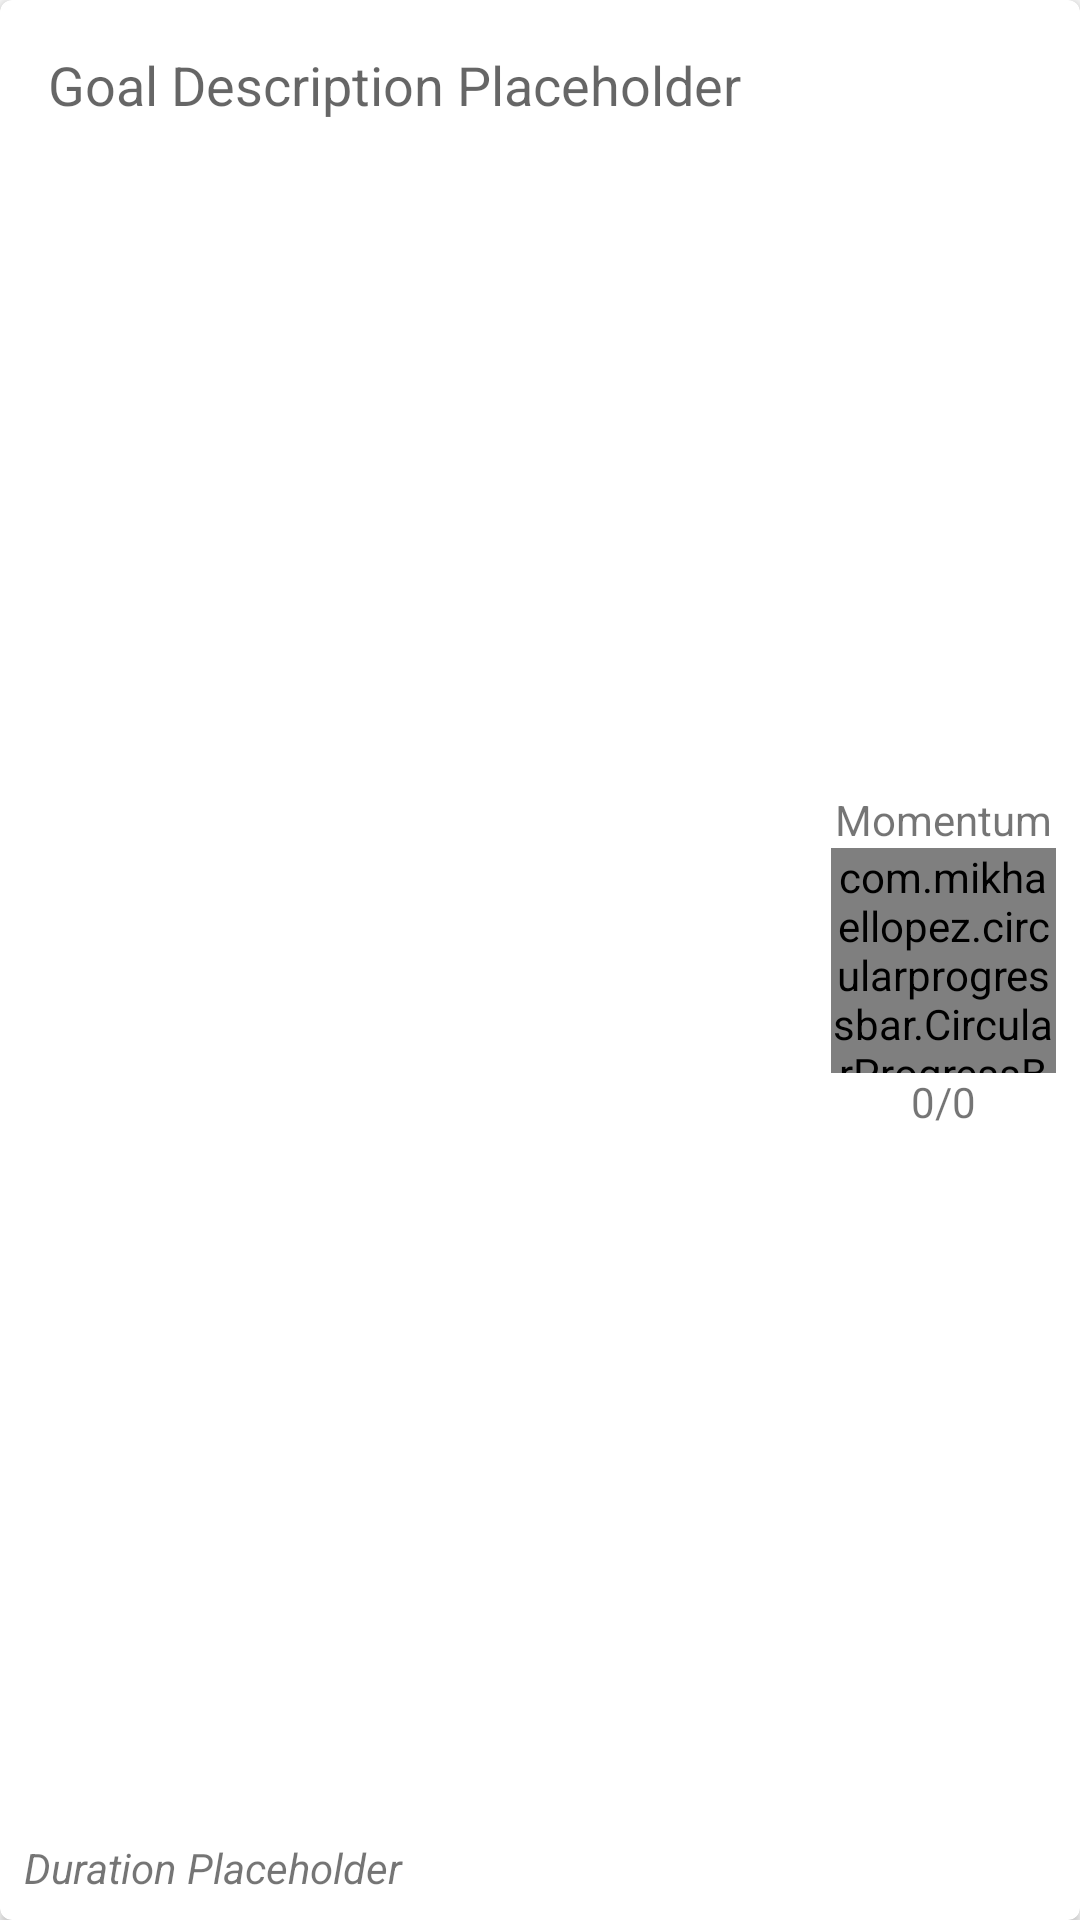

Produce the Android XML layout that renders to this screen, including the resource entries it uses.
<!-- AndroidManifest.xml: application theme AppTheme -->
<!-- res/layout/goal_item.xml -->
<?xml version="1.0" encoding="utf-8"?>
<android.support.v7.widget.CardView
  xmlns:android="http://schemas.android.com/apk/res/android"
  xmlns:card_view="http://schemas.android.com/apk/res-auto"
  android:id="@+id/achieved_goal_card"
  android:layout_width="match_parent"
  android:layout_height="125dp"
  android:layout_marginTop="5dp"
  android:layout_marginBottom="5dp"
  android:layout_marginLeft="15dp"
  android:layout_marginRight="15dp"
  android:layout_gravity="center"
  card_view:cardCornerRadius="4dp">
  <android.support.constraint.ConstraintLayout
    android:layout_width="match_parent"
    android:layout_height="match_parent">
    <TextView
      android:id="@+id/goal_card_text"
      android:layout_width="0dp"
      android:layout_height="0dp"
      android:layout_marginTop="16dp"
      android:layout_marginBottom="8dp"
      android:layout_marginStart="16dp"
      android:layout_marginEnd="8dp"
      android:layout_marginLeft="16dp"
      android:layout_marginRight="8dp"
      android:ellipsize="end"
      android:text="@string/goal_description_placeholder"
      android:textAppearance="@style/TextAppearance.AppCompat.Medium"
      card_view:layout_constraintBottom_toTopOf="@+id/duration_text"
      card_view:layout_constraintEnd_toStartOf="@+id/circular_progress_bar"
      card_view:layout_constraintStart_toStartOf="parent"
      card_view:layout_constraintTop_toTopOf="parent"/>
    <com.github.lzyzsd.circleprogress.CircleProgress
      android:id="@+id/circle_progress"
      android:layout_width="60dp"
      android:layout_height="60dp"
      card_view:circle_finished_color="@color/colorPrimary"
      card_view:circle_progress="30"
      card_view:circle_unfinished_color="@color/colorSecondary"
      card_view:layout_constraintBottom_toBottomOf="@+id/circular_progress_bar"
      card_view:layout_constraintEnd_toEndOf="@+id/circular_progress_bar"
      card_view:layout_constraintStart_toStartOf="@+id/circular_progress_bar"
      card_view:layout_constraintTop_toTopOf="@+id/circular_progress_bar"/>
    <com.mikhaellopez.circularprogressbar.CircularProgressBar
      android:id="@+id/circular_progress_bar"
      android:layout_width="75dp"
      android:layout_height="75dp"
      android:layout_marginTop="8dp"
      android:layout_marginBottom="8dp"
      android:layout_marginEnd="8dp"
      android:layout_marginRight="8dp"
      card_view:cpb_background_progressbar_color="@color/colorSecondaryLight"
      card_view:cpb_background_progressbar_width="8dp"
      card_view:cpb_progressbar_color="@color/colorAccent"
      card_view:cpb_progressbar_width="8dp"
      card_view:layout_constraintBottom_toBottomOf="parent"
      card_view:layout_constraintEnd_toEndOf="parent"
      card_view:layout_constraintTop_toTopOf="parent"/>
    <TextView
      android:id="@+id/duration_text"
      android:textStyle="italic"
      android:layout_width="wrap_content"
      android:layout_height="wrap_content"
      android:layout_marginBottom="8dp"
      android:layout_marginStart="8dp"
      android:layout_marginEnd="8dp"
      android:text="@string/duration_placeholder"
      card_view:layout_constraintBottom_toBottomOf="parent"
      card_view:layout_constraintEnd_toEndOf="parent"
      card_view:layout_constraintHorizontal_bias="0.0"
      card_view:layout_constraintStart_toStartOf="parent"/>
    <TextView
      android:id="@+id/achieved_count"
      android:layout_width="wrap_content"
      android:layout_height="wrap_content"
      android:layout_marginStart="8dp"
      android:layout_marginEnd="8dp"
      android:text="@string/achieved_count_placeholder"
      card_view:layout_constraintEnd_toEndOf="@+id/circular_progress_bar"
      card_view:layout_constraintStart_toStartOf="@+id/circular_progress_bar"
      card_view:layout_constraintTop_toBottomOf="@+id/circular_progress_bar"/>
    <TextView
      android:id="@+id/textView"
      android:layout_width="wrap_content"
      android:layout_height="wrap_content"
      android:layout_marginStart="8dp"
      android:layout_marginEnd="8dp"
      android:text="@string/label_momentum"
      card_view:layout_constraintBottom_toTopOf="@+id/circular_progress_bar"
      card_view:layout_constraintEnd_toEndOf="@+id/circular_progress_bar"
      card_view:layout_constraintStart_toStartOf="@+id/circular_progress_bar"/>
  </android.support.constraint.ConstraintLayout>
</android.support.v7.widget.CardView>
<!-- resources referenced by this layout -->
<resources>
  <color name="colorAccent">#f1c40f</color>
  <color name="colorPrimary">#3498db</color>
  <color name="colorSecondary">#3E4958</color>
  <color name="colorSecondaryLight">#757575</color>
  <string name="achieved_count_placeholder">0/0</string>
  <string name="duration_placeholder">Duration Placeholder</string>
  <string name="goal_description_placeholder">Goal Description Placeholder</string>
  <string name="label_momentum">Momentum</string>
  <style name="AppTheme" parent="Theme.AppCompat.Light.NoActionBar">
      
      <item name="colorPrimary">@color/colorPrimary</item>
      <item name="colorPrimaryDark">@color/colorPrimaryDark</item>
      <item name="colorAccent">@color/colorAccent</item>
    </style>
  <color name="colorPrimaryDark">#2980b9</color>
</resources>
